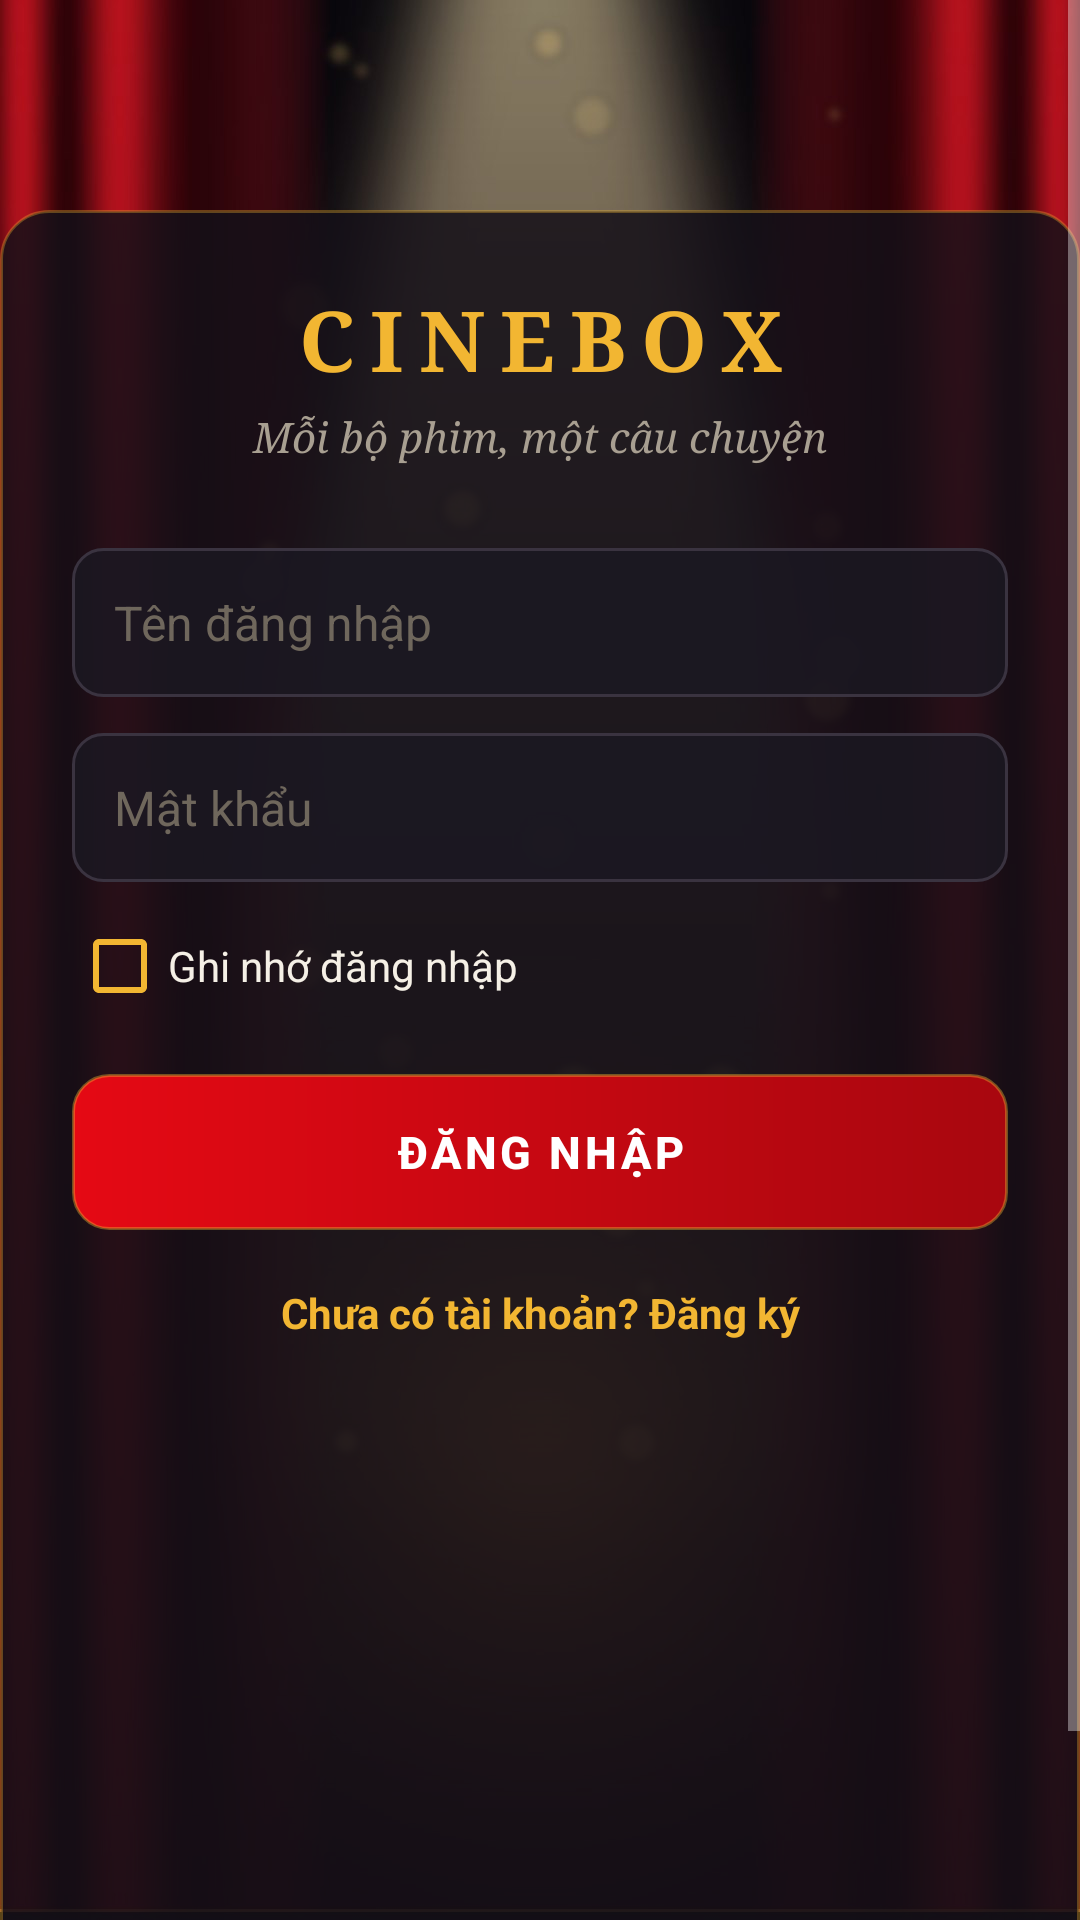

Reconstruct the res/layout file that produces this screen, plus the resources it refers to.
<!-- AndroidManifest.xml: application theme Theme.Cine -->
<!-- res/layout/activity_login.xml -->
<?xml version="1.0" encoding="utf-8"?>
<FrameLayout xmlns:android="http://schemas.android.com/apk/res/android"
    android:layout_width="match_parent"
    android:layout_height="match_parent">

    <ImageView
        android:layout_width="match_parent"
        android:layout_height="match_parent"
        android:importantForAccessibility="no"
        android:scaleType="centerCrop"
        android:src="@drawable/bg_cine_login" />

    <ScrollView
        android:layout_width="match_parent"
        android:layout_height="match_parent"
        android:fillViewport="true">

        <LinearLayout
            style="@style/Widget.Cine.Card"
            android:layout_width="match_parent"
            android:layout_height="wrap_content"
            android:layout_gravity="center"
            android:layout_marginStart="28dp"
            android:layout_marginTop="160dp"
            android:layout_marginEnd="28dp"
            android:layout_marginBottom="90dp"
            android:orientation="vertical">

            <TextView
                style="@style/Widget.Cine.Title"
                android:layout_width="match_parent"
                android:layout_height="wrap_content"
                android:text="CINEBOX" />

            <TextView
                style="@style/Widget.Cine.Caption"
                android:layout_width="match_parent"
                android:layout_height="wrap_content"
                android:layout_marginTop="4dp"
                android:text="Mỗi bộ phim, một câu chuyện" />

            <EditText
                android:id="@+id/edtUsername"
                style="@style/Widget.Cine.EditText"
                android:layout_width="match_parent"
                android:layout_height="wrap_content"
                android:layout_marginTop="28dp"
                android:hint="Tên đăng nhập"
                android:inputType="textPersonName" />

            <EditText
                android:id="@+id/edtPassword"
                style="@style/Widget.Cine.EditText"
                android:layout_width="match_parent"
                android:layout_height="wrap_content"
                android:layout_marginTop="12dp"
                android:hint="Mật khẩu"
                android:inputType="textPassword" />

            <CheckBox
                android:id="@+id/chkRemember"
                style="@style/Widget.Cine.CheckBox"
                android:layout_width="wrap_content"
                android:layout_height="wrap_content"
                android:layout_marginTop="12dp"
                android:text="Ghi nhớ đăng nhập" />

            <androidx.appcompat.widget.AppCompatButton
                android:id="@+id/btnLogin"
                style="@style/Widget.Cine.Button.Primary"
                android:layout_width="match_parent"
                android:layout_height="wrap_content"
                android:layout_marginTop="20dp"
                android:text="Đăng nhập" />

            <TextView
                android:id="@+id/txtGoRegister"
                style="@style/Widget.Cine.Link"
                android:layout_width="match_parent"
                android:layout_height="wrap_content"
                android:layout_marginTop="8dp"
                android:text="Chưa có tài khoản? Đăng ký" />


        </LinearLayout>
    </ScrollView>
</FrameLayout>
<!-- resources referenced by this layout -->
<resources>
  <style name="Widget.Cine.Button.Primary">
          <item name="android:background">@drawable/btn_cine_primary</item>
      </style>
  <style name="Widget.Cine.Caption" parent="">
          <item name="android:textSize">14sp</item>
          <item name="android:textStyle">italic</item>
          <item name="android:fontFamily">serif</item>
          <item name="android:textColor">@color/cine_text_dim</item>
          <item name="android:gravity">center</item>
      </style>
  <style name="Widget.Cine.Card" parent="">
          <item name="android:background">@drawable/bg_cine_card</item>
          <item name="android:padding">24dp</item>
      </style>
  <style name="Widget.Cine.CheckBox" parent="Widget.AppCompat.CompoundButton.CheckBox">
          <item name="android:textColor">@color/cine_text</item>
          <item name="android:textSize">14sp</item>
          <item name="buttonTint">@color/cine_gold</item>
      </style>
  <style name="Widget.Cine.EditText" parent="">
          <item name="android:background">@drawable/bg_cine_input</item>
          <item name="android:padding">14dp</item>
          <item name="android:textSize">16sp</item>
          <item name="android:textColor">@color/cine_text</item>
          <item name="android:textColorHint">@color/cine_hint</item>
          <item name="android:textColorHighlight">#55F2B632</item>
      </style>
  <style name="Widget.Cine.Link" parent="">
          <item name="android:textSize">14sp</item>
          <item name="android:textStyle">bold</item>
          <item name="android:textColor">@color/cine_gold</item>
          <item name="android:gravity">center</item>
          <item name="android:padding">10dp</item>
      </style>
  <style name="Widget.Cine.Title" parent="">
          <item name="android:textSize">28sp</item>
          <item name="android:textStyle">bold</item>
          <item name="android:fontFamily">serif</item>
          <item name="android:textColor">@color/cine_gold</item>
          <item name="android:letterSpacing">0.18</item>
          <item name="android:gravity">center</item>
      </style>
  <color name="cine_text_dim">#A89F91</color>
  <!-- drawable bg_cine_card (drawable) -->
  <?xml version="1.0" encoding="utf-8"?>
  <shape xmlns:android="http://schemas.android.com/apk/res/android" android:shape="rectangle">
      <solid android:color="@color/cine_card" />
      <stroke android:width="1dp" android:color="#55F2B632" />
      <corners android:radius="16dp" />
  </shape>
  <color name="cine_text">#F5F0E6</color>
  <color name="cine_gold">#F2B632</color>
  <color name="cine_hint">#6F675C</color>
  <color name="cine_red">#E50914</color>
  <color name="cine_bg">#0B0A0F</color>
  <style name="Theme.Cine.Dialog" parent="@android:style/Theme.Material.Dialog.Alert">
          <item name="android:windowBackground">@drawable/bg_cine_dialog</item>
          <item name="android:colorAccent">@color/cine_gold</item>
          <item name="android:textColorPrimary">@color/cine_text</item>
          <item name="android:textColorSecondary">@color/cine_text_dim</item>
      </style>
  <color name="cine_red_dark">#A8070F</color>
  <color name="cine_card">#D9141018</color>
  <color name="cine_input">#CC1B1822</color>
  <color name="cine_border">#3A3340</color>
  <!-- drawable bg_cine_dialog (drawable) -->
  <?xml version="1.0" encoding="utf-8"?>
  <shape xmlns:android="http://schemas.android.com/apk/res/android" android:shape="rectangle">
      <solid android:color="@color/cine_surface" />
      <stroke android:width="1dp" android:color="#66F2B632" />
      <corners android:radius="16dp" />
  </shape>
  <color name="cine_surface">#16141C</color>
</resources>
